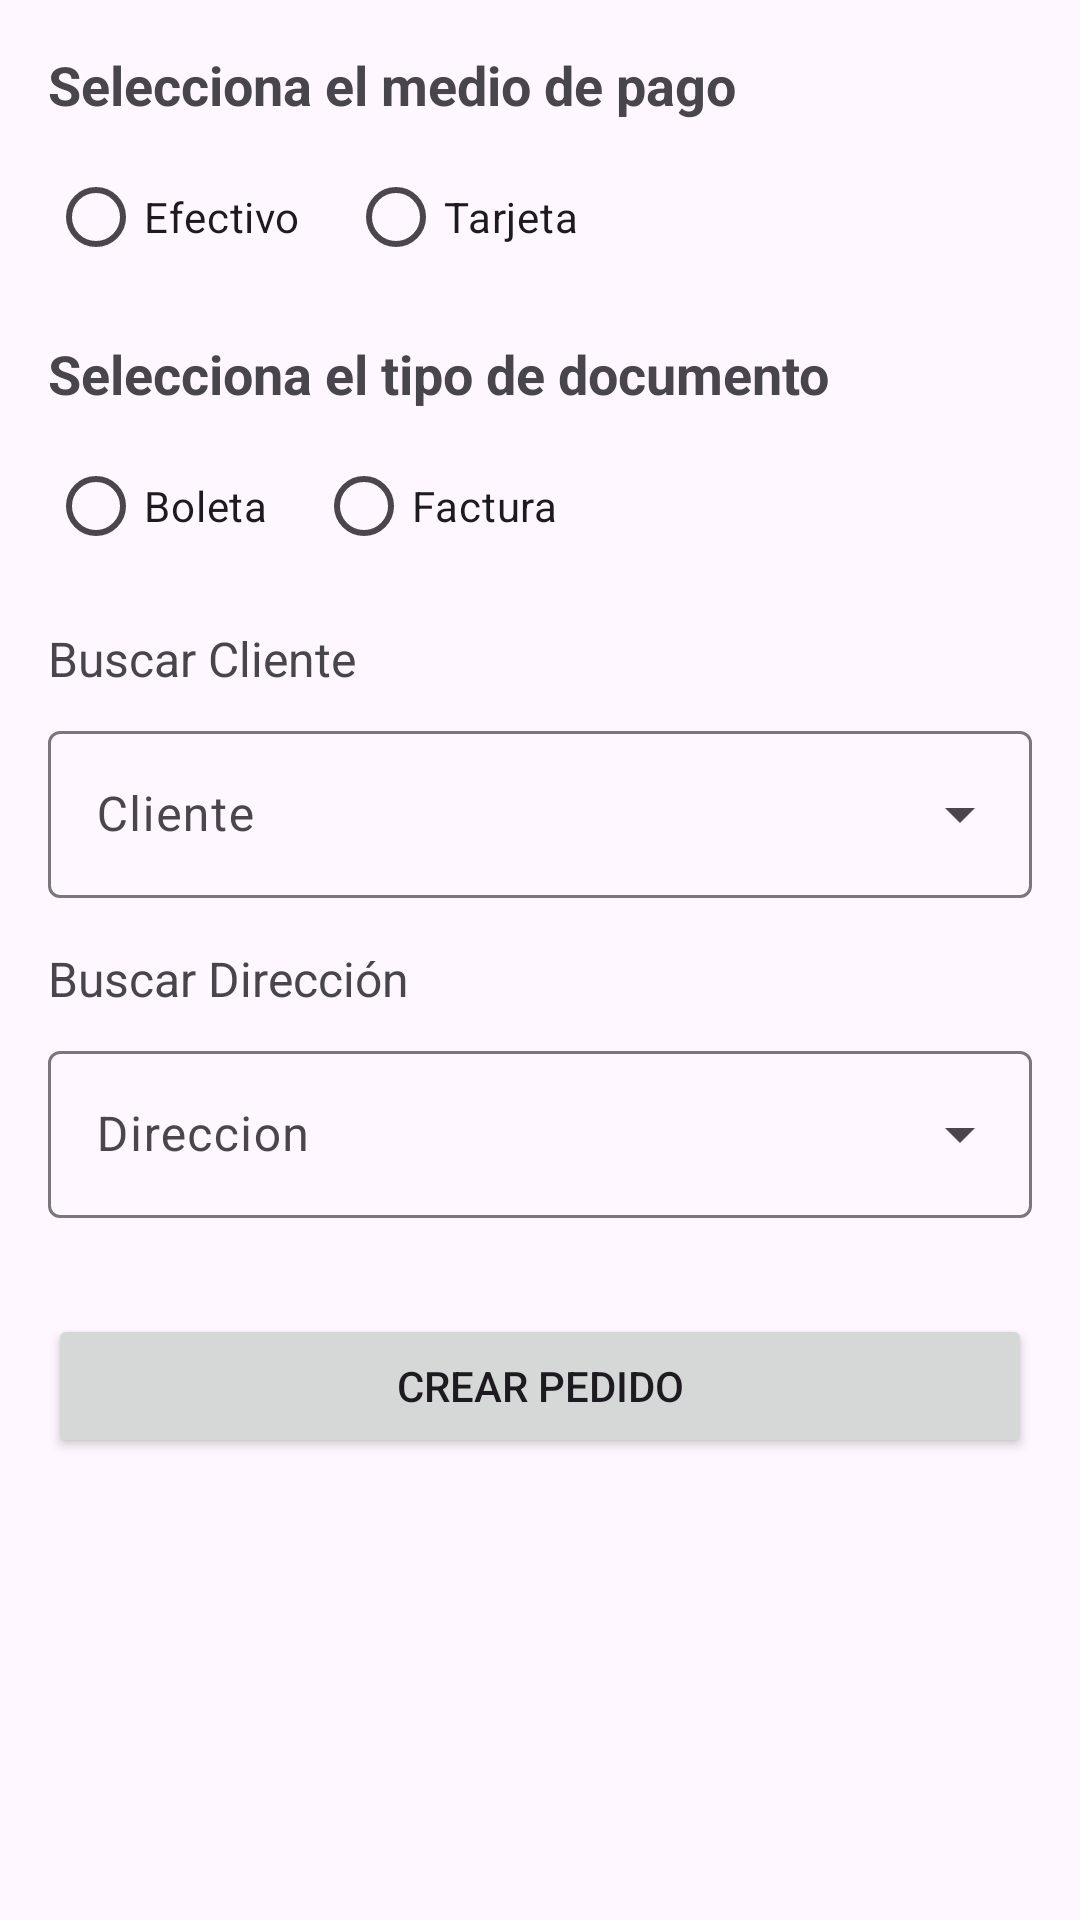

This screen was rendered from an Android layout file. Write that file and the resources it references.
<!-- AndroidManifest.xml: application theme Theme.DulcemaniaApp -->
<!-- res/layout/fragment_seleccionar_cliente.xml -->
<?xml version="1.0" encoding="utf-8"?>
<FrameLayout xmlns:android="http://schemas.android.com/apk/res/android"
    xmlns:tools="http://schemas.android.com/tools"
    android:layout_width="match_parent"
    android:layout_height="match_parent"
    tools:context=".ui.pedido.SeleccionarClienteFragment">

    <ScrollView
        android:layout_width="match_parent"
        android:layout_height="match_parent"
        android:padding="16dp">

        <LinearLayout
            android:layout_width="match_parent"
            android:layout_height="wrap_content"
            android:orientation="vertical"
            android:gravity="top">

            
            <TextView
                android:layout_width="match_parent"
                android:layout_height="wrap_content"
                android:text="Selecciona el medio de pago"
                android:textSize="18sp"
                android:textStyle="bold"
                android:layout_marginBottom="8dp" />

            
            <RadioGroup
                android:id="@+id/radioGroupPago"
                android:layout_width="match_parent"
                android:layout_height="wrap_content"
                android:orientation="horizontal"
                android:layout_marginBottom="16dp">

                <RadioButton
                    android:id="@+id/rbEfectivo"
                    android:layout_width="wrap_content"
                    android:layout_height="wrap_content"
                    android:text="Efectivo"
                    android:layout_marginEnd="16dp" />

                <RadioButton
                    android:id="@+id/rbTarjeta"
                    android:layout_width="wrap_content"
                    android:layout_height="wrap_content"
                    android:text="Tarjeta" />
            </RadioGroup>

            
            <TextView
                android:layout_width="match_parent"
                android:layout_height="wrap_content"
                android:text="Selecciona el tipo de documento"
                android:textSize="18sp"
                android:textStyle="bold"
                android:layout_marginBottom="8dp" />

            
            <RadioGroup
                android:id="@+id/radioGroupTipoDocumento"
                android:layout_width="match_parent"
                android:layout_height="wrap_content"
                android:orientation="horizontal"
                android:layout_marginBottom="16dp">

                <RadioButton
                    android:id="@+id/rbBoleta"
                    android:layout_width="wrap_content"
                    android:layout_height="wrap_content"
                    android:text="Boleta"
                    android:layout_marginEnd="16dp" />

                <RadioButton
                    android:id="@+id/rbFactura"
                    android:layout_width="wrap_content"
                    android:layout_height="wrap_content"
                    android:text="Factura" />
            </RadioGroup>

            
            <TextView
                android:id="@+id/tvBuscarCliente"
                android:layout_width="match_parent"
                android:layout_height="wrap_content"
                android:text="Buscar Cliente"
                android:textSize="16sp"
                android:layout_marginBottom="8dp" />

            
            <com.google.android.material.textfield.TextInputLayout
                android:layout_width="match_parent"
                android:layout_height="wrap_content"
                android:hint="Cliente"
                style="@style/Widget.Material3.TextInputLayout.OutlinedBox.ExposedDropdownMenu"
                android:layout_marginBottom="16dp">

                <AutoCompleteTextView
                    android:id="@+id/autClientes"
                    android:layout_width="match_parent"
                    android:layout_height="wrap_content"
                    android:inputType="text" />
            </com.google.android.material.textfield.TextInputLayout>

            
            <TextView
                android:id="@+id/tvBuscarDireccion"
                android:layout_width="match_parent"
                android:layout_height="wrap_content"
                android:text="Buscar Dirección"
                android:textSize="16sp"
                android:layout_marginBottom="8dp" />

            
            <com.google.android.material.textfield.TextInputLayout
                android:layout_width="match_parent"
                android:layout_height="wrap_content"
                android:hint="Direccion"
                android:layout_marginBottom="16dp"
                style="@style/Widget.Material3.TextInputLayout.OutlinedBox.ExposedDropdownMenu">
                <AutoCompleteTextView
                    android:id="@+id/autoDirecciones"
                    android:layout_width="match_parent"
                    android:layout_height="wrap_content"
                    android:inputType="none" />
            </com.google.android.material.textfield.TextInputLayout>

            
            <Button
                android:id="@+id/btnCrearPedido"
                android:layout_width="match_parent"
                android:layout_height="wrap_content"
                android:text="Crear Pedido"
                android:layout_marginTop="16dp" />

        </LinearLayout>
    </ScrollView>

</FrameLayout>
<!-- resources referenced by this layout -->
<resources>
  <style name="Theme.DulcemaniaApp" parent="Base.Theme.DulcemaniaApp" />
  <color name="md_theme_primary">#6E528A</color>
  <color name="md_theme_onPrimary">#FFFFFF</color>
  <color name="md_theme_primaryContainer">#EFDBFF</color>
  <color name="md_theme_onPrimaryContainer">#280D42</color>
  <color name="md_theme_secondary">#655A6F</color>
  <color name="md_theme_onSecondary">#FFFFFF</color>
  <color name="md_theme_secondaryContainer">#EDDDF6</color>
  <color name="md_theme_onSecondaryContainer">#21182A</color>
  <color name="md_theme_tertiary">#805158</color>
  <color name="md_theme_onTertiary">#FFFFFF</color>
  <color name="md_theme_tertiaryContainer">#FFD9DD</color>
  <color name="md_theme_onTertiaryContainer">#321017</color>
  <color name="md_theme_error">#BA1A1A</color>
  <color name="md_theme_onError">#FFFFFF</color>
  <color name="md_theme_errorContainer">#FFDAD6</color>
  <color name="md_theme_onErrorContainer">#410002</color>
  <color name="md_theme_background">#FFF7FF</color>
  <color name="md_theme_onBackground">#1E1A20</color>
  <color name="md_theme_surface">#FFF7FF</color>
  <color name="md_theme_onSurface">#1E1A20</color>
  <color name="md_theme_surfaceVariant">#E9DFEB</color>
  <color name="md_theme_onSurfaceVariant">#4A454E</color>
  <color name="md_theme_outline">#7B757E</color>
  <color name="md_theme_outlineVariant">#CCC4CE</color>
  <color name="md_theme_inverseSurface">#332F35</color>
  <color name="md_theme_inverseOnSurface">#F6EEF6</color>
  <color name="md_theme_inversePrimary">#DAB9F9</color>
  <color name="md_theme_primaryFixed">#EFDBFF</color>
  <color name="md_theme_onPrimaryFixed">#280D42</color>
  <color name="md_theme_primaryFixedDim">#DAB9F9</color>
  <color name="md_theme_onPrimaryFixedVariant">#553B71</color>
  <color name="md_theme_secondaryFixed">#EDDDF6</color>
  <color name="md_theme_onSecondaryFixed">#21182A</color>
  <color name="md_theme_secondaryFixedDim">#D0C1DA</color>
  <color name="md_theme_onSecondaryFixedVariant">#4D4357</color>
  <color name="md_theme_tertiaryFixed">#FFD9DD</color>
  <color name="md_theme_onTertiaryFixed">#321017</color>
  <color name="md_theme_tertiaryFixedDim">#F3B7BE</color>
  <color name="md_theme_onTertiaryFixedVariant">#653A41</color>
  <color name="md_theme_surfaceDim">#DFD8DF</color>
  <color name="md_theme_surfaceBright">#FFF7FF</color>
  <color name="md_theme_surfaceContainerLowest">#FFFFFF</color>
  <color name="md_theme_surfaceContainerLow">#F9F1F9</color>
  <color name="md_theme_surfaceContainer">#F3EBF3</color>
  <color name="md_theme_surfaceContainerHigh">#EEE6EE</color>
  <color name="md_theme_surfaceContainerHighest">#E8E0E8</color>
</resources>
